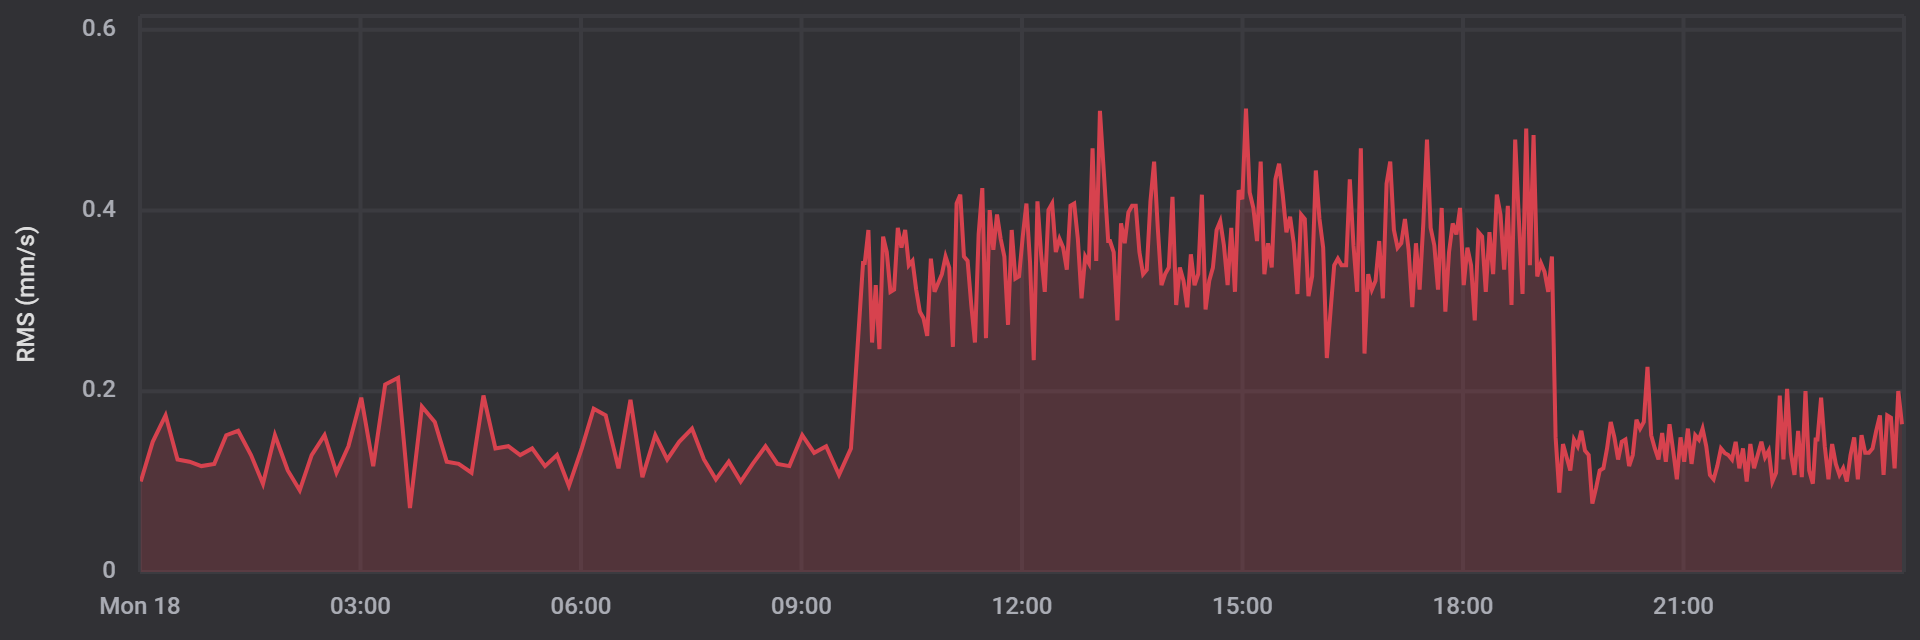

Data behind this chart, as committed beside it:
date, rms
1702854038000, 0.1001
1702854623000, 0.144
1702855253000, 0.1733
1702855838000, 0.1245
1702856423000, 0.1221
1702857008000, 0.1172
1702857638000, 0.1196
1702858223000, 0.1514
1702858808000, 0.1562
1702859438000, 0.1294
1702860023000, 0.09766
1702860608000, 0.1514
1702861238000, 0.1123
1702861823000, 0.09033
1702862408000, 0.1294
1702863038000, 0.1514
1702863623000, 0.1099
1702864208000, 0.1392
1702864838000, 0.1929
1702865423000, 0.1172
1702866008000, 0.2075
1702866638000, 0.2148
1702867223000, 0.0708
1702867808000, 0.1831
1702868438000, 0.166
1702869023000, 0.1221
1702869608000, 0.1196
1702870238000, 0.1099
1702870823000, 0.1953
1702871408000, 0.1367
1702872038000, 0.1392
1702872623000, 0.1294
1702873208000, 0.1367
1702873838000, 0.1172
1702874423000, 0.1294
1702875008000, 0.09521
1702875638000, 0.1367
1702876223000, 0.1807
1702876808000, 0.1733
1702877438000, 0.1147
1702878023000, 0.1904
1702878608000, 0.105
1702879238000, 0.1514
1702879823000, 0.1245
1702880408000, 0.144
1702881038000, 0.1587
1702881623000, 0.1245
1702882208000, 0.1025
1702882838000, 0.1221
1702883423000, 0.1001
1702884008000, 0.1196
1702884638000, 0.1392
1702885222000, 0.1196
1702885807000, 0.1172
1702886437000, 0.1514
1702887022000, 0.1318
1702887607000, 0.1392
1702888237000, 0.1074
1702888822000, 0.1367
1702889414000, 0.3418
... 283 more rows
